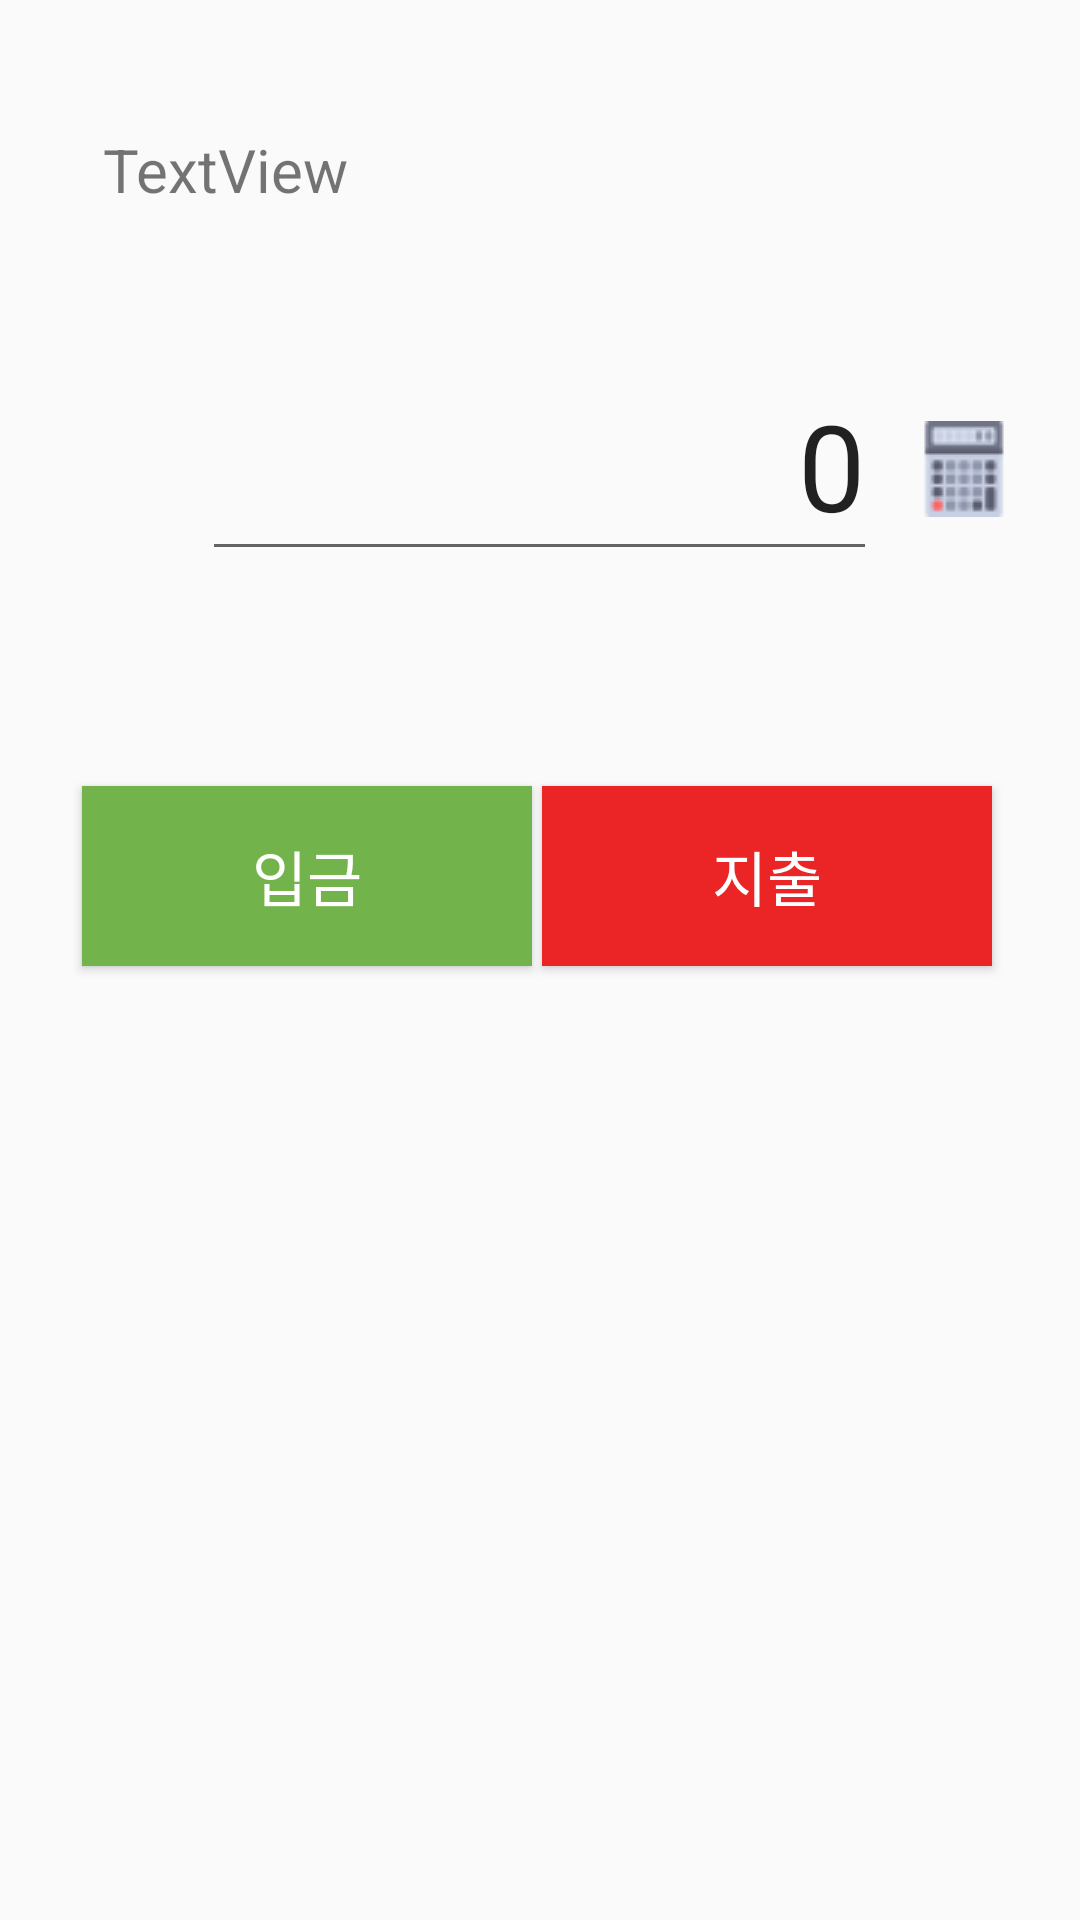

Reconstruct the res/layout file that produces this screen, plus the resources it refers to.
<!-- AndroidManifest.xml: application theme AppTheme -->
<!-- res/layout/activity_plusactivity.xml -->
<?xml version="1.0" encoding="utf-8"?>
<android.support.constraint.ConstraintLayout xmlns:android="http://schemas.android.com/apk/res/android"
    xmlns:app="http://schemas.android.com/apk/res-auto"
    xmlns:tools="http://schemas.android.com/tools"
    android:layout_width="match_parent"
    android:layout_height="match_parent"
    tools:context=".Plusactivity">

    <EditText
        android:id="@+id/inputbtn"
        android:layout_width="225dp"
        android:layout_height="72dp"
        android:layout_marginBottom="8dp"
        android:layout_marginEnd="8dp"
        android:layout_marginTop="8dp"
        android:ems="10"
        android:gravity="right"
        android:inputType="number"
        android:text="0"
        android:textSize="40dp"
        app:layout_constraintBottom_toBottomOf="parent"
        app:layout_constraintEnd_toEndOf="parent"
        app:layout_constraintHorizontal_bias="0.529"
        app:layout_constraintStart_toStartOf="parent"
        app:layout_constraintTop_toTopOf="parent"
        app:layout_constraintVertical_bias="0.2" />

    <Button
        android:id="@+id/input_minus_btn"
        android:layout_width="150dp"
        android:layout_height="60dp"
        android:layout_marginEnd="16dp"
        android:layout_marginStart="8dp"
        android:background="#eb2525"
        android:text="지출"
        android:textColor="#fff"
        android:textSize="20sp"
        app:layout_constraintBottom_toBottomOf="parent"
        app:layout_constraintEnd_toEndOf="parent"
        app:layout_constraintHorizontal_bias="0.928"
        app:layout_constraintStart_toStartOf="parent"
        app:layout_constraintTop_toTopOf="parent"
        app:layout_constraintVertical_bias="0.452" />

    <Button
        android:id="@+id/input_add_btn"
        android:layout_width="150dp"
        android:layout_height="60dp"
        android:layout_marginEnd="8dp"
        android:layout_marginStart="8dp"
        android:background="#72b44b"
        android:text="입금"
        android:textColor="#fff"
        android:textSize="20sp"
        app:layout_constraintBottom_toBottomOf="parent"
        app:layout_constraintEnd_toEndOf="parent"
        app:layout_constraintHorizontal_bias="0.1"
        app:layout_constraintStart_toStartOf="parent"
        app:layout_constraintTop_toTopOf="parent"
        app:layout_constraintVertical_bias="0.452" />

    <ImageButton
        android:id="@+id/exitbtn"
        android:layout_width="wrap_content"
        android:layout_height="wrap_content"
        android:layout_marginBottom="8dp"
        android:layout_marginEnd="8dp"
        android:layout_marginStart="8dp"
        android:layout_marginTop="16dp"
        android:background="#f9f7f7"
        app:layout_constraintBottom_toBottomOf="parent"
        app:layout_constraintEnd_toEndOf="parent"
        app:layout_constraintHorizontal_bias="0.976"
        app:layout_constraintStart_toStartOf="parent"
        app:layout_constraintTop_toTopOf="parent"
        app:layout_constraintVertical_bias="0.0"
        app:srcCompat="@drawable/exit" />


    <TextView
        android:id="@+id/choice_cal"
        android:layout_width="wrap_content"
        android:layout_height="wrap_content"
        android:layout_marginBottom="24dp"
        android:layout_marginEnd="220dp"
        android:layout_marginStart="8dp"
        android:layout_marginTop="8dp"
        android:text="TextView"
        android:textSize="20sp"
        app:layout_constraintBottom_toTopOf="@+id/inputbtn"
        app:layout_constraintEnd_toEndOf="parent"
        app:layout_constraintHorizontal_bias="0.527"
        app:layout_constraintStart_toStartOf="parent"
        app:layout_constraintTop_toTopOf="parent"
        app:layout_constraintVertical_bias="0.588" />

    <Button
        android:id="@+id/calculator_btn"
        android:layout_width="39dp"
        android:layout_height="wrap_content"
        android:layout_marginBottom="8dp"
        android:layout_marginEnd="8dp"
        android:layout_marginStart="8dp"
        android:layout_marginTop="16dp"
        android:background="#00000000"
        android:drawableLeft="@drawable/calculating"
        android:text=""
        app:layout_constraintBottom_toBottomOf="parent"
        app:layout_constraintEnd_toEndOf="parent"
        app:layout_constraintHorizontal_bias="0.975"
        app:layout_constraintStart_toStartOf="parent"
        app:layout_constraintTop_toTopOf="parent"
        app:layout_constraintVertical_bias="0.205" />

</android.support.constraint.ConstraintLayout>
<!-- resources referenced by this layout -->
<resources>
  <!-- drawable calculating: png bitmap (drawable, 1054 bytes) -->
  <style name="AppTheme" parent="Theme.AppCompat.Light.DarkActionBar">
          
          <item name="colorPrimary">@color/colorPrimary</item>
          <item name="colorPrimaryDark">@color/colorPrimaryDark</item>
          <item name="colorAccent">@color/colorAccent</item>
      </style>
  <!-- not gathered from this repository: default colours our renderer supplied (Android Studio template values) -->
  <color name="colorPrimary">#FF6200EE</color>
  <color name="colorPrimaryDark">#FF3700B3</color>
  <color name="colorAccent">#FF03DAC5</color>
</resources>
